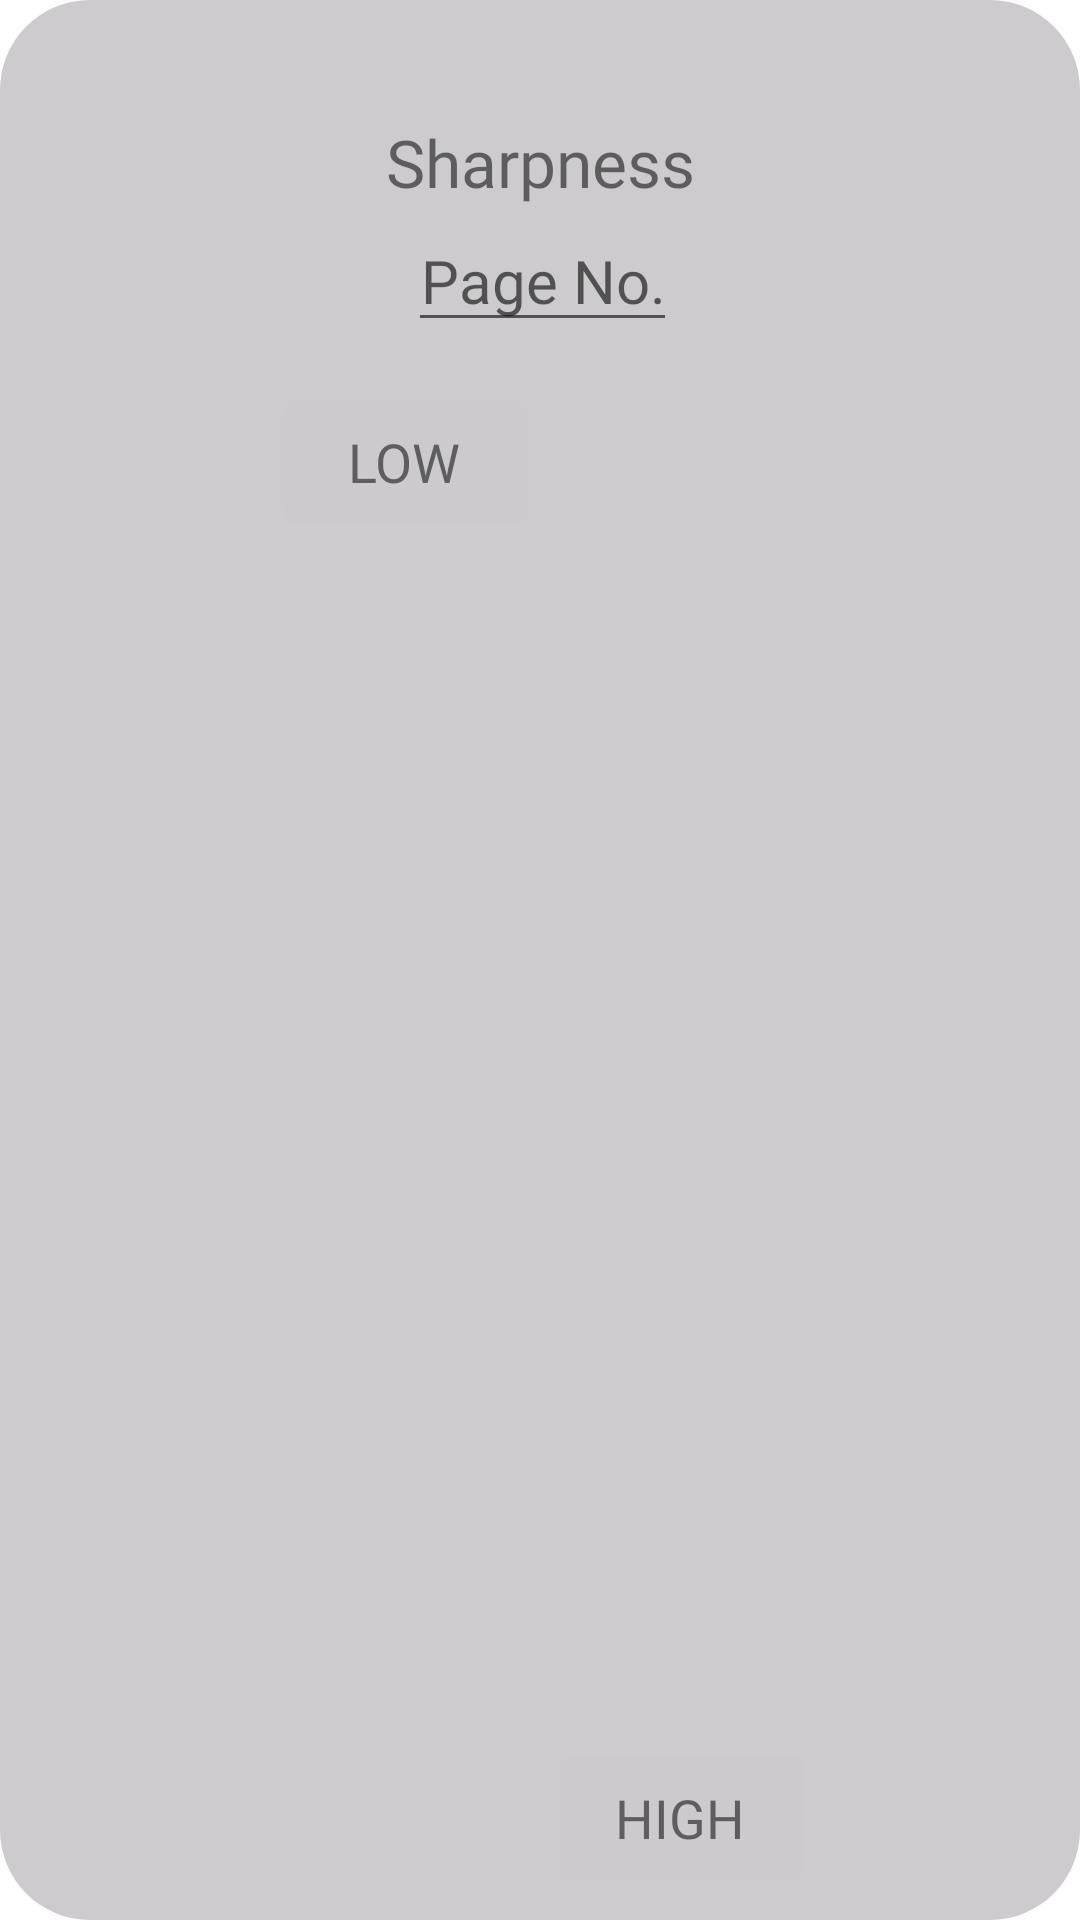

Layout XML and referenced resources for this Android screen:
<!-- AndroidManifest.xml: application theme Theme.CamTestA -->
<!-- res/layout/sharpness.xml -->
<?xml version="1.0" encoding="utf-8"?>
<androidx.constraintlayout.widget.ConstraintLayout xmlns:android="http://schemas.android.com/apk/res/android"
    xmlns:app="http://schemas.android.com/apk/res-auto"
    xmlns:tools="http://schemas.android.com/tools"
    android:orientation="vertical"
    android:layout_width="match_parent"
    android:layout_height="wrap_content"
    android:background="@drawable/bottomdilog"
    android:backgroundTint="#CDCBCE"
    android:layout_marginLeft="10dp"
    android:layout_marginRight="10dp">


    <TextView
        android:id="@+id/textView2"
        android:layout_marginTop="15dp"
        android:layout_width="match_parent"
        android:layout_height="wrap_content"
        android:fontFamily="@font/robetoblk"
        android:textAlignment="center"
        android:layout_marginRight="20dp"
        android:layout_marginLeft="20dp"
        app:layout_constrainedWidth="true"
        android:text="Sharpness"
        android:textSize="22sp"
        app:layout_constraintBottom_toBottomOf="parent"
        app:layout_constraintEnd_toEndOf="parent"
        app:layout_constraintHorizontal_bias="0.551"
        app:layout_constraintStart_toStartOf="parent"
        app:layout_constraintTop_toTopOf="parent"
        app:layout_constraintVertical_bias="0.025" />


    <EditText
        android:id="@+id/pg"
        android:layout_width="wrap_content"
        android:layout_height="wrap_content"
        android:layout_marginTop="60dp"
        android:fontFamily="@font/robetoblk"
        android:hint="Page No."
        android:inputType="number"
        android:textAlignment="center"
        android:textColor="#5E5D5F"
        android:textSize="20sp"
        app:layout_constrainedWidth="true"
        app:layout_constraintBottom_toBottomOf="parent"
        app:layout_constraintEnd_toEndOf="parent"
        app:layout_constraintHorizontal_bias="0.503"
        app:layout_constraintStart_toStartOf="parent"

        app:layout_constraintTop_toTopOf="parent"
        app:layout_constraintVertical_bias="0.0" />

    <Button
        android:id="@+id/sharp1"
        android:layout_width="wrap_content"
        android:layout_height="wrap_content"
        android:layout_marginTop="120dp"
        android:layout_weight="1"
        android:background="@android:drawable/editbox_background_normal"
        android:backgroundTint="#CCCACD"
        android:fontFamily="@font/robetoblk"
        android:text="Low"
        android:textColor="#5E5D5F"
        android:textSize="18sp"
        app:layout_constraintBottom_toBottomOf="parent"
        app:layout_constraintEnd_toEndOf="parent"
        app:layout_constraintHorizontal_bias="0.321"
        app:layout_constraintStart_toStartOf="parent"

        app:layout_constraintTop_toTopOf="parent"
        app:layout_constraintVertical_bias="0.0" />

    <Button
        android:id="@+id/sharp2"
        android:layout_width="wrap_content"
        android:layout_height="wrap_content"
        android:layout_weight="1"
        android:background="@android:drawable/editbox_background_normal"
        android:backgroundTint="#CCCACD"
        android:fontFamily="@font/robetoblk"
        android:text="High"
        android:textColor="#5E5D5F"
        android:textSize="18sp"
        app:layout_constraintBottom_toBottomOf="parent"
        app:layout_constraintEnd_toEndOf="parent"
        app:layout_constraintHorizontal_bias="0.687"
        app:layout_constraintStart_toStartOf="parent"

        app:layout_constraintTop_toTopOf="parent"
        app:layout_constraintVertical_bias="1.0" />
</androidx.constraintlayout.widget.ConstraintLayout>
<!-- resources referenced by this layout -->
<resources>
  <!-- drawable bottomdilog (drawable) -->
  <?xml version="1.0" encoding="utf-8"?>
  <shape xmlns:android="http://schemas.android.com/apk/res/android">
      <solid android:color="#CDCBCE"></solid>
      <corners android:topLeftRadius="30dp"
          android:topRightRadius="30dp"
          android:bottomRightRadius="30dp"
          android:bottomLeftRadius="30dp"></corners>
  
      <padding android:left="10dp" android:right="10dp" android:top="10dp" android:bottom="10dp"></padding>
  </shape>
  <style name="Theme.CamTestA" parent="Theme.MaterialComponents.Light.NoActionBar">
          
          <item name="colorPrimary">#d9d9d9</item>
          <item name="colorPrimaryVariant">#CBCBCB</item>
          <item name="colorOnPrimary">#CCCCCC</item>
          
          <item name="colorSecondary">@color/teal_200</item>
          <item name="colorSecondaryVariant">@color/teal_700</item>
          <item name="colorOnSecondary">#CBCBCB</item>
          
          <item name="android:statusBarColor" tools:targetApi="l">?attr/colorPrimaryVariant</item>
          <item name="android:navigationBarColor">?attr/colorPrimaryVariant</item>
          
      </style>
  <color name="teal_200">#FF03DAC5</color>
  <color name="teal_700">#FF018786</color>
</resources>
